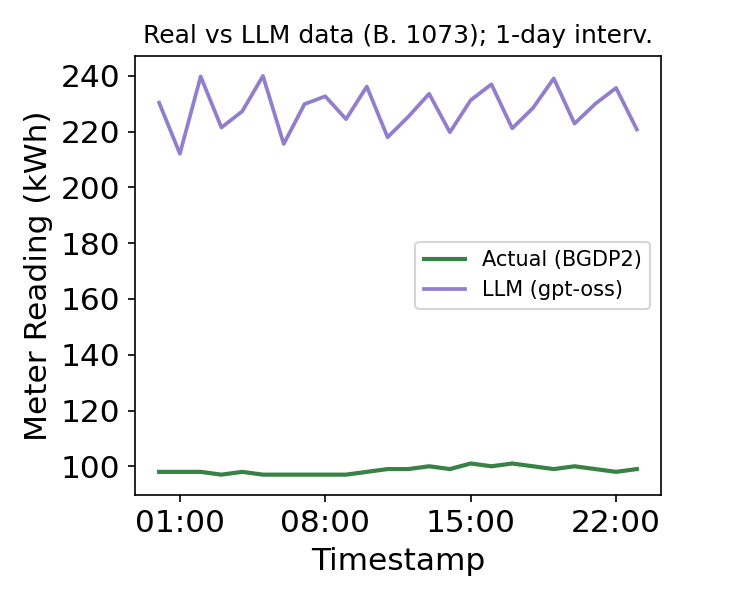

The file beside this chart, header and first rows:
timestamp, meter_reading_actual, meter_reading_llm
2016-01-01 00:00:00, 98.0, 230.4
2016-01-01 01:00:00, 98.0, 212.1
2016-01-01 02:00:00, 98.0, 239.8
2016-01-01 03:00:00, 97.0, 221.5
2016-01-01 04:00:00, 98.0, 227.3
2016-01-01 05:00:00, 97.0, 240.0
2016-01-01 06:00:00, 97.0, 215.6
2016-01-01 07:00:00, 97.0, 229.9
2016-01-01 08:00:00, 97.0, 232.7
2016-01-01 09:00:00, 97.0, 224.5
2016-01-01 10:00:00, 98.0, 236.2
2016-01-01 11:00:00, 99.0, 218.0
2016-01-01 12:00:00, 99.0, 225.4
2016-01-01 13:00:00, 100.0, 233.6
2016-01-01 14:00:00, 99.0, 219.8
2016-01-01 15:00:00, 101.0, 231.3
2016-01-01 16:00:00, 100.0, 237.0
2016-01-01 17:00:00, 101.0, 221.2
2016-01-01 18:00:00, 100.0, 228.5
2016-01-01 19:00:00, 99.0, 239.1
2016-01-01 20:00:00, 100.0, 222.9
2016-01-01 21:00:00, 99.0, 230.0
2016-01-01 22:00:00, 98.0, 235.7
2016-01-01 23:00:00, 99.0, 220.8
